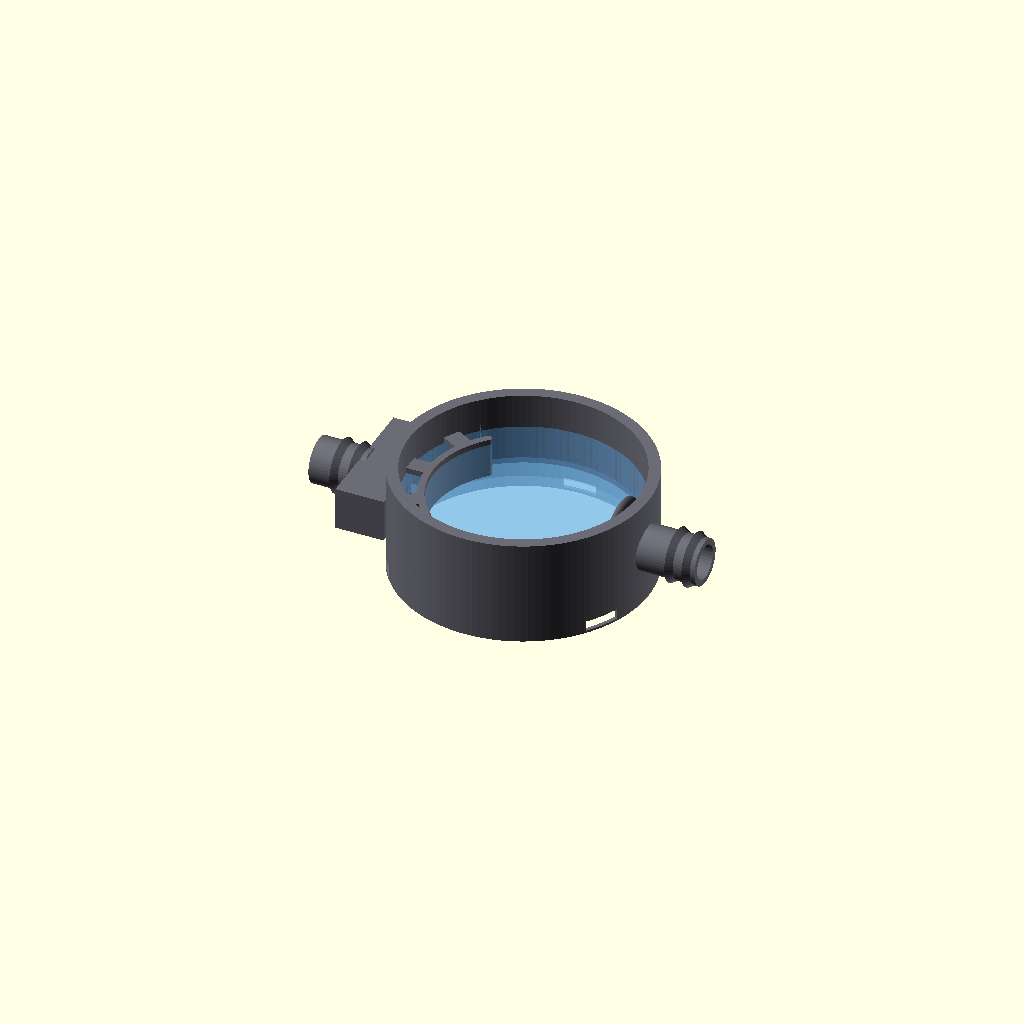
Cell 1: the model at its default parameters.
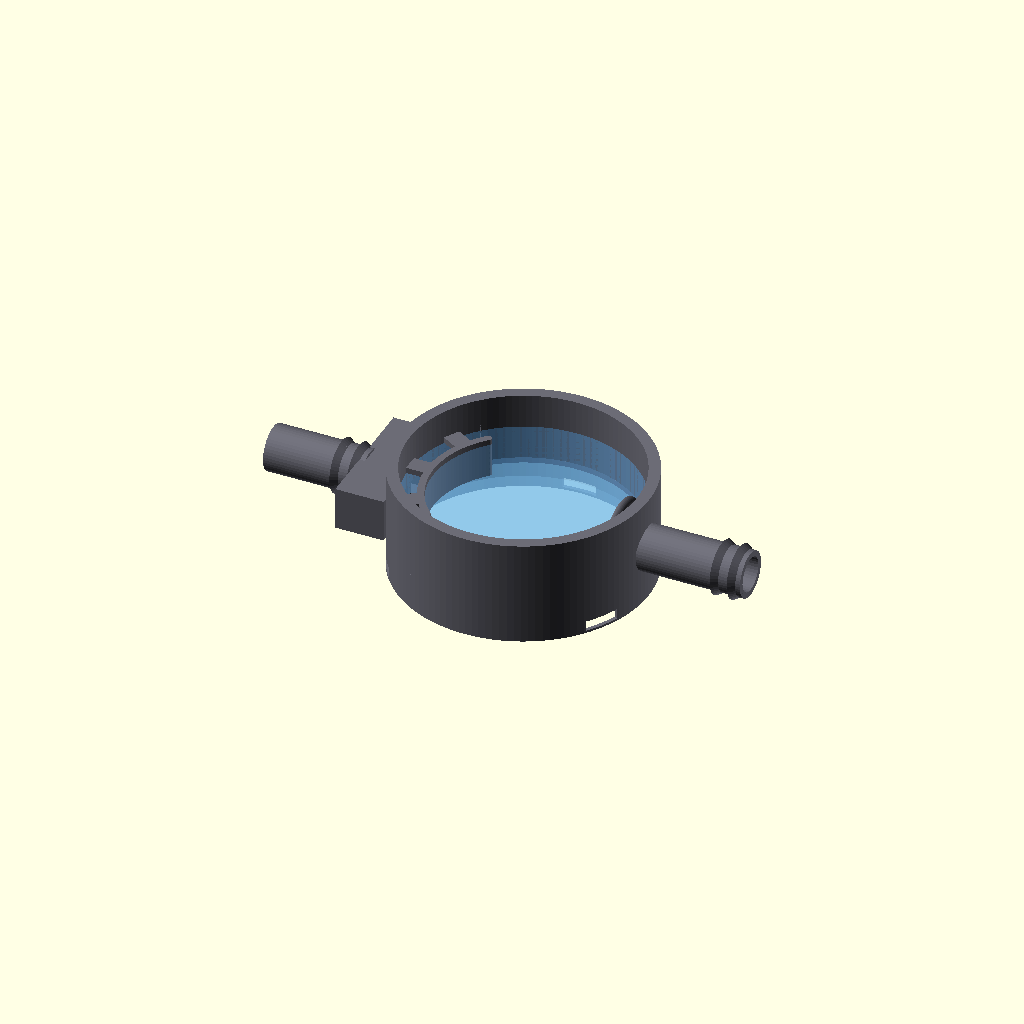
Cell 2: the same model with barb_len = 16.
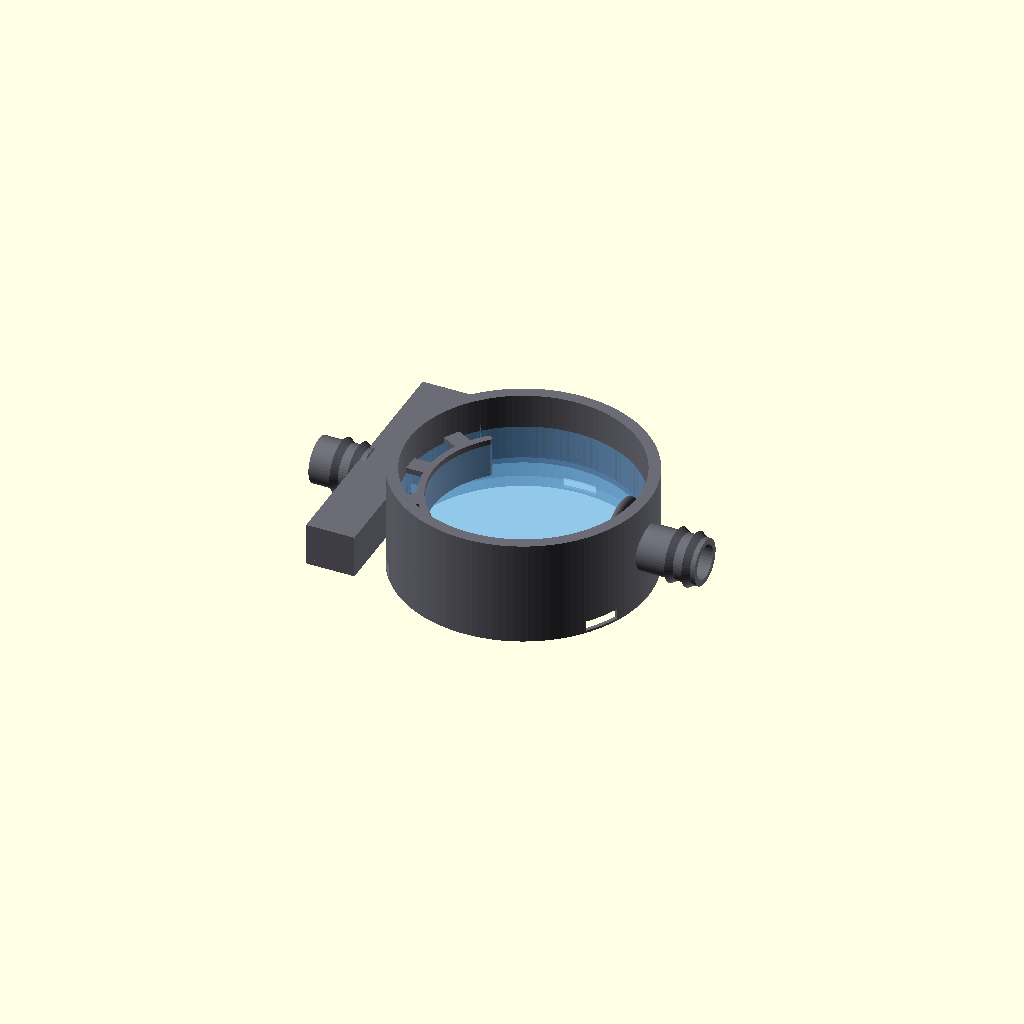
Cell 3 — plenum_w set to 44, the other parameters unchanged.
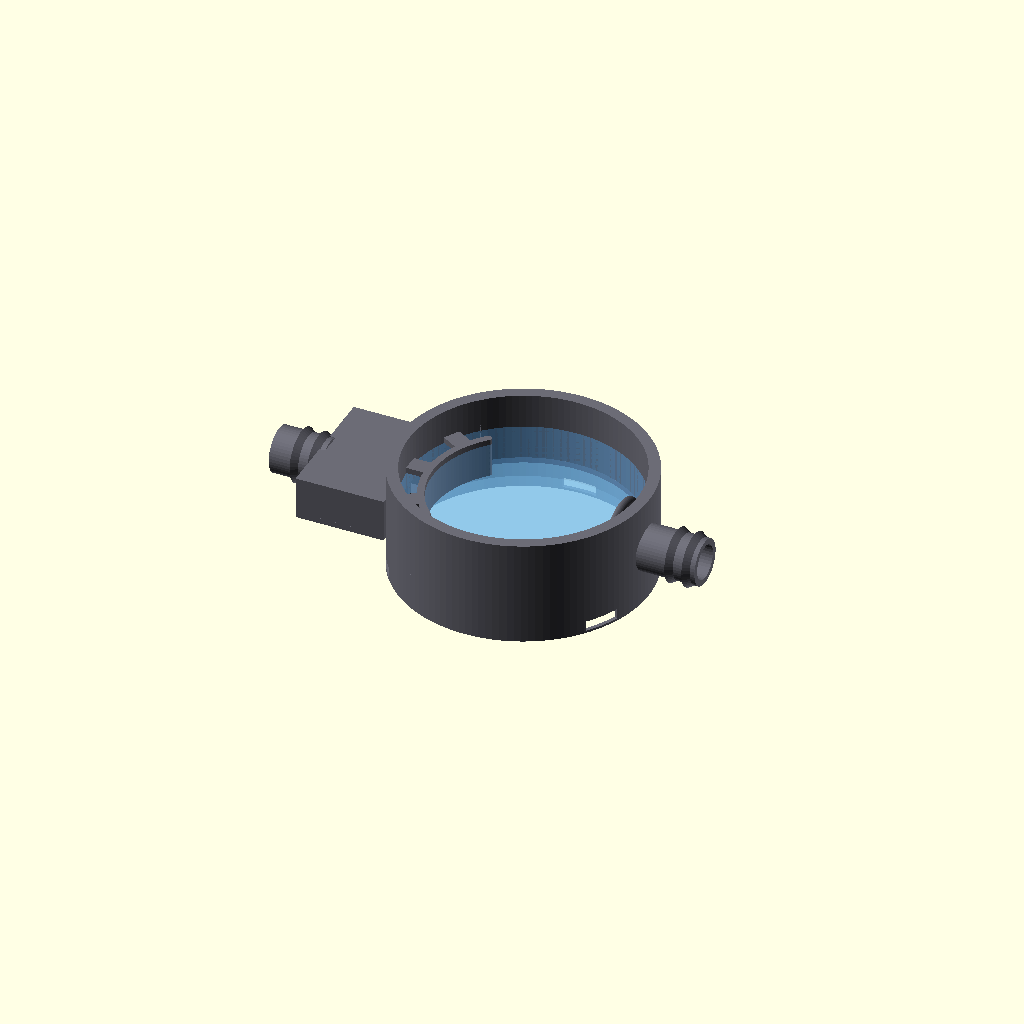
Cell 4: plenum_deep = 14 (everything else at default).
All cells are drawn from one camera (rotation 55°, 0°, 25°, orthographic, colour scheme Cornfield), so only the parameter changes between them.
The OpenSCAD source (openscad/components/flow_tray_003.scad):
// ============================================================================
// flow_tray_003.scad — Khay Macro-Flow CHỐNG SÓNG (2026-07-23)
// ----------------------------------------------------------------------------
// KHÁC _002: thêm 3 chi tiết chống sóng, KHÔNG đổi kích thước gốc của khay.
//   (1) Cửa vào ĐỤC LỖ: khe liền 20×3 → 4 cửa sổ 3.5×3 ngăn bởi 3 gân 1.2
//       (chia tia lớn thành tia nhỏ, tiêu tán động năng nhanh hơn).
//   (2) VÁCH CONG r=16.4, cao 7 (>mực nước), quét 90° đối diện cổng vào
//       (chắn đường đi thẳng vào→ra, ép nước đi vòng qua hành lang 3.0mm).
//   (3) MIỆNG LOE (bellmouth) nhô vào lòng khay tại cổng ra, bo R=3
//       (chống dồn ứ + dội sóng ngược tại miệng lỗ xả).
// Nguồn số liệu + 4 chỗ lệch có chủ ý so với tài liệu: constants.scad §CHỐNG SÓNG
// và docs/research/2026-07-23-khay-lang-song-nghien-cuu-hop-nhat.md
// Lệch thứ 5 (file-local): khoang loe sâu 1.0 (chứ không 1.4), bảo toàn 3 gân.
//
// ⚠️ KIẾN TRÚC 2 TẦNG UNION — bắt buộc, không gộp được:
//   flow_tray() = tray_shell()  ∪  tray_internals()
//   Vách cong và miệng loe nằm TRONG lòng Ø40. Nếu union chúng vào khối thân
//   TRƯỚC khi khoét lòng Ø40 thì chính lệnh khoét đó sẽ xóa sạch chúng.
//   Vì vậy tray_shell() tự khoét xong lòng, RỒI mới union phần internals.
//
// Hệ toạ độ: z=0 = SÀN khay (mặt trên đĩa acrylic), trục Z = trục quang.
// ============================================================================
include <../constants.scad>

EPS = 0.05;
pocket_d    = tray_win_d + 2*win_clr;   // Ø42.7 hốc đĩa
z_skirt_bot = z_tray_bot;               // −6.5
barb_len    = 8.0;                      // đoạn ngạnh thò ra để trùm ống
plenum_w    = 22.0;                     // hộp loe (lọt khe vỏ 24)
plenum_deep = 7.0;                      // sâu hộp loe theo X

// --- ngạnh ống (nằm ngang trục X), gốc tại mặt bích trong, hướng +X ---
module barb(len = barb_len) {
    rotate([0, 90, 0]) {
        cylinder(d = outlet_barb_od, h = len, $fn = 48);
        for (zz = [len - 2, len - 5])
            translate([0, 0, zz])
                cylinder(d1 = outlet_barb_od + 1.4, d2 = outlet_barb_od - 1, h = 2, $fn = 48);
    }
}

// --- (1) Cửa vào ĐỤC LỖ: N cửa sổ ngăn bởi gân, canh giữa theo Y ---
// Gân = phần THÀNH còn lại giữa 2 cửa sổ (không phải chi tiết nhô ra lòng khay)
// → không va chạm vách cong, không cần support khi in.
module inlet_windows() {
    for (i = [0 : inlet_n_gap - 1])
        translate([-tray_outer/2 - 2,
                   -inlet_span/2 + i * inlet_pitch,
                   -EPS])
            cube([tray_wall + 4, inlet_gap_w, inlet_slot_h + EPS]);
}

// --- Thân khay (kế thừa _002, chỉ đổi cụm cửa vào) ---
module tray_shell() {
    difference() {
        union() {
            // Thân khay LIỀN 1 trụ (thành + gờ kê + váy hốc đĩa, z=−6.5..12)
            translate([0, 0, z_skirt_bot])
                cylinder(d = tray_outer, h = tray_depth - z_skirt_bot, $fn = 120);
            // Hộp loe cổng VÀO (−X): xuyên hẳn qua thành cong (phần thừa bị lòng
            // khay cắt lại) — mọi mặt giao TRANSVERSAL, tránh non-manifold.
            translate([-tray_outer/2 - plenum_deep + 1, -plenum_w/2, -1])
                cube([plenum_deep + 1.5, plenum_w, 7.5]);
            // Ngạnh VÀO (−X) nối hộp loe
            translate([-tray_outer/2 - plenum_deep + 1 - barb_len, 0, port_z])
                barb(barb_len + 1);
            // Ngạnh RA (+X) trên thành
            translate([tray_outer/2 - 1, 0, port_z]) barb(barb_len + 3);
        }
        // Lòng khay Ø40 khoét XUYÊN SUỐT (đáy mở — sửa lỗi in của _001)
        translate([0, 0, z_skirt_bot - EPS])
            cylinder(d = tray_inner, h = tray_depth - z_skirt_bot + 2*EPS, $fn = 120);
        // Hốc đĩa acrylic (từ dưới lên, chừa gờ kê 1mm)
        translate([0, 0, z_skirt_bot - EPS])
            cylinder(d = pocket_d, h = -z_skirt_bot - ledge_plate_t + EPS, $fn = 120);
        // (1) Cửa vào đục lỗ — THAY khe liền 20×3 của _002
        inlet_windows();
        // Khoang loe trong hộp: quạt từ lòng ngạnh Ø6 → bề rộng cụm cửa sổ.
        // ⚠️ Mặt cuối khoang DỪNG tại x=−22.2 (0.2mm chưa tới mặt ngoài thành r=22):
        //   - không tràn tới x=−20 (mặt trong thành), nếu tràn sẽ ăn mất 3 gân;
        //   - không dừng đúng x=−22 (tiếp tuyến mặt trụ ngoài → non-manifold).
        //   Dòng chảy vẫn liên tục: khoang này giao nhau hoàn toàn với vùng X của
        //   inlet_windows() (x −24 tới −18), nên 2 khoang dùng chung thể tích.
        hull() {
            translate([-tray_outer/2 - plenum_deep + 2, 0, port_z])
                rotate([0, 90, 0]) cylinder(d = outlet_bore, h = 1, $fn = 36);
            translate([-tray_outer/2 - 1.2, -inlet_slot_w/2, 0])
                cube([1.0, inlet_slot_w, inlet_slot_h]);
        }
        // Lòng ngạnh VÀO thông vào khoang loe (dừng trong hộp loe)
        translate([-tray_outer/2 - plenum_deep - barb_len, 0, port_z])
            rotate([0, 90, 0]) cylinder(d = outlet_bore, h = barb_len + 4, $fn = 36);
        // Lòng cổng RA Ø6 sát đáy (z=0..6) xuyên thành + ngạnh
        translate([tray_outer/2 - tray_wall - 1, 0, port_z])
            rotate([0, 90, 0]) cylinder(d = outlet_bore, h = tray_wall + barb_len + 6, $fn = 36);
        // 3 cửa sổ ngàm snap-fit ở váy (tránh ±X: đặt 90/210/330°)
        for (a = [90, 210, 330])
            rotate([0, 0, a])
                translate([tray_outer/2 - 1.5, -3, z_skirt_bot + 0.4])
                    cube([3, 6, 1.8]);
    }
}

// --- (2) VÁCH CONG tiêu năng ---
// Hàng rào cung tròn đặt đối diện cổng vào: chắn tia thẳng, ép nước đi VÒNG qua
// hành lang rộng baffle_corridor (=3.0mm) ở 2 đầu mút.
// Kín đáy (không hở chân) để hạt không chui vào kẹt phía sau; 2 đầu mút bo bán
// nguyệt r=baffle_t/2 để hạt trượt qua không vướng góc sắc.
module arc_baffle() {
    r_in  = baffle_r_mid - baffle_t/2;
    r_out = baffle_r_mid + baffle_t/2;
    union() {
        // Thân cung: vành khuyên ∩ nêm góc
        intersection() {
            difference() {
                cylinder(r = r_out, h = baffle_h, $fn = 160);
                translate([0, 0, -EPS])
                    cylinder(r = r_in, h = baffle_h + 2*EPS, $fn = 160);
            }
            // Nêm quét baffle_angle°, canh giữa tại 180° (hướng cổng vào −X)
            rotate([0, 0, 180 - baffle_angle/2])
                linear_extrude(height = baffle_h + 2*EPS)
                    polygon(points = concat(
                        [[0, 0]],
                        [for (i = [0 : 24])
                            let (a = i * baffle_angle / 24)
                            [tray_outer * cos(a), tray_outer * sin(a)]]
                    ));
        }
        // Bo 2 đầu mút (bán nguyệt r = baffle_t/2 — tối đa khả thi trên vách 1.2mm)
        // ⚠️ Đường kính nắp PHẢI = baffle_t (đúng bằng bề dày vách): tâm nắp đặt tại
        // baffle_r_mid nên mép ngoài nắp trùng đúng mặt ngoài cung (r_out) — đây là
        // điều giữ hành lang baffle_corridor đúng bằng giá trị đã assert ở constants.
        // Hardcode một số khác baffle_t ở đây sẽ ăn lấn hành lang MÀ KHÔNG CÓ assert
        // nào bắt được (baffle_corridor chỉ tính từ baffle_r_mid/baffle_t, không đọc
        // giá trị thực dùng ở dòng dưới).
        for (s = [-1, 1])
            rotate([0, 0, 180 + s * baffle_angle/2])
                translate([baffle_r_mid, 0, 0])
                    cylinder(d = baffle_t, h = baffle_h, $fn = 24);
    }
}

// --- (3) MIỆNG LOE (bellmouth) tại cổng RA ---
// Biên dạng: cung 1/4 đường tròn bán kính bell_fillet_r, tiếp tuyến RADIAL tại
// miệng loe và tiếp tuyến DỌC TRỤC tại cổ → dòng lướt mượt vào lòng ống, không
// bị bóp nghẹt ở mép sắc (hệ số tổn thất K: ~0.5 → <0.05).
// Trục cục bộ +Z: miệng loe (rộng Ø12) tại z=0, cổ (Ø6) tại z=bell_fillet_r.
function bell_r(a) = outlet_bore/2 + bell_fillet_r - bell_fillet_r * sin(a);
function bell_z(a) = bell_fillet_r - bell_fillet_r * cos(a);

// Biên dạng 2D LÒNG loa kèn (dùng chung: vừa để khoét bell_void(), vừa làm nền
// cho offset() pháp tuyến của bell_outer() — 1 nguồn duy nhất, không lặp toạ độ).
module bell_profile_2d() {
    polygon(points = concat(
        [[0, 0]],
        [for (i = [0 : bell_steps]) let (a = i * 90 / bell_steps)
            [bell_r(a), bell_z(a)]],
        [[outlet_bore/2, bell_fillet_r + 2.0],
         [0, bell_fillet_r + 2.0]]
    ));
}

// Lòng loa kèn (phần bị khoét). Kéo dài quá cổ để nối liền lòng ngạnh Ø6.
module bell_void() {
    rotate_extrude($fn = 96) bell_profile_2d();
}

// Vỏ ngoài loa kèn (đặc) — OFFSET PHÁP TUYẾN THẬT bằng offset(r=bell_wall), KHÔNG
// PHẢI dịch bán kính cùng tham số a như bản cũ. Dịch bán kính (bell_r(a)+bell_wall)
// là dịch NGANG theo trục r tại from cùng góc a — chỉ đúng bề dày bell_wall tại nơi
// tiếp tuyến biên dạng THEO PHƯƠNG BÁN KÍNH (a=90, cổ ống); tại miệng loe (a=0) tiếp
// tuyến lại RADIAL nên phép dịch đó suy biến gần về 0. Đo thực tế (review 2026-07-23):
// bề dày thật tại a=0 chỉ còn 0.231mm — dưới cả 1 lớp nozzle 0.4mm, in ra sẽ tưa mép.
// offset(r=...) tính khoảng cách PHÁP TUYẾN thật dọc suốt biên dạng, kể cả tại điểm
// gấp a=0 (biên dạng void gập 180° tại đó — offset tự chèn cung bo bán kính bell_wall
// quanh điểm gấp), nên bề dày ĐỀU bell_wall khắp nơi, mép miệng thành gờ bo tròn thay
// vì lưỡi dao.
// Kẹp lại bằng intersection() 2D SAU offset (không phải trước — offset phải thấy đủ
// biên dạng gốc mới tính đúng pháp tuyến):
//   - x ≥ 0: offset đẩy 2 điểm nằm trên trục quay (x=0, đầu (0,0) và (0, bell_fillet_r
//     +2.0)) ra x=−bell_wall; rotate_extrude KHÔNG chấp nhận hình học x<0.
//   - y ≤ bell_fillet_r + 1.0 (toạ độ biên dạng cục bộ = trục Z cục bộ trước rotate,
//     thành TRỤC X TOÀN CỤC sau rotate([0,90,0]) trong bellmouth_boss()): GIỮ NGUYÊN
//     hành vi cũ — vỏ ngoài dừng đúng 1mm quá cổ để CHỌC transversal vào thành khay
//     (giao mặt cắt ngang, tránh mặt tiếp tuyến gây non-manifold khi union). Không kẹp
//     thì offset sẽ đẩy vỏ tới tận bell_fillet_r+2.0+bell_wall, thò quá mặt ngoài thành
//     khay r=tray_outer/2.
//   - y ≥ 0 (SỬA LỖI NGHIÊM TRỌNG — bịt kín miệng loe): offset(r=bell_wall) bo tròn
//     luôn góc nhọn tại miệng loe y=0 (điểm gấp giữa cạnh (0,0)-(6,0) nằm ngang và
//     cung tại a=0), quét vật liệu tràn xuống tới y=−bell_wall trên SUỐT bề rộng
//     miệng (toàn bộ mặt cắt r∈[0,6] tại y=0). Vì bell_void() KHÔNG có hình học ở
//     y<0, difference() không khoét được phần tràn này → nó BỊT ĐẶC miệng loe
//     (đã đo bằng projection(cut=true): X=15.9…16.9 đặc hoàn toàn, xem task-4-report).
//     Kẹp thêm y≥0 loại bỏ đúng phần tràn dưới mặt miệng, để lại một gờ phẳng
//     r∈[6, 6+bell_wall] tại y=0 — miệng loe mở, không còn nắp.
module bell_outer() {
    rotate_extrude($fn = 96)
        intersection() {
            offset(r = bell_wall) bell_profile_2d();
            translate([0, 0])
                square([1000, bell_fillet_r + 1.0]);
        }
}

// Cụm loa kèn đã đặt đúng vị trí + CẮT PHẲNG tại sàn z=0.
// Cắt sàn là ĐÚNG về vật lý: loa kèn hút sát sàn thì chính mặt sàn đóng vai trò
// thành dưới (giống bellmouth đặt sát đáy bể hút của bơm công nghiệp), đồng thời
// tránh loe thò xuống dưới z=0 (vùng hốc đĩa acrylic).
module bellmouth_boss() {
    intersection() {
        difference() {
            translate([tray_inner/2 - bell_fillet_r, 0, port_z])
                rotate([0, 90, 0]) bell_outer();
            translate([tray_inner/2 - bell_fillet_r, 0, port_z])
                rotate([0, 90, 0]) bell_void();
        }
        translate([-tray_outer, -tray_outer, 0])
            cube([2*tray_outer, 2*tray_outer, tray_depth]);
    }
}

// --- (2b) GỜ NỐI vách cong ↔ thành khay (sửa lỗi Critical: vách cong trôi nổi) ---
// arc_baffle() không chạm đáy (đáy khay hở, đĩa acrylic tách rời — xem đầu file)
// và không chạm thành (hành lang baffle_corridor=3.0mm là khoảng hở CỐ Ý cho hạt
// đi qua). Không union gì thêm thì vách là 1 khối RỜI trong khoang → CGAL báo
// Volumes=3 (thân + rỗng ngoài + vách rời), khi in ra thành 1 mảnh nhựa lỏng lẻo
// rồi trôi tới kẹt cổng ra Ø6 — đúng thứ mà cả cụm chống sóng này phải ngăn.
//
// Sửa bằng 3 gờ nối bắc CAO HƠN MẶT NƯỚC (z: baffle_rib_z_bot..baffle_h, tức
// water_depth..baffle_h — vách được cố ý làm cao hơn mực nước đúng 1mm cho mục
// đích này). Hạt luôn di chuyển ngập nước ở z < water_depth nên không bao giờ
// chạm gờ; hành lang 3.0mm dưới mực nước (z=0..water_depth) thông suốt trọn vẹn.
// ⚠️ ĐỪNG hạ gờ xuống thấp hơn — assert baffle_rib_z_bot ở constants.scad sẽ bắt,
// nhưng quan trọng hơn là đừng phá lý do vật lý: hạ xuống là gờ cắt ngang dòng
// chảy ngập nước, tái tạo đúng nguy cơ kẹt hạt mà bản vẽ này đang tránh.
//
// Biên r LẤN 0.1mm vào cả vách lẫn thành (không dừng tiếp tuyến đúng mép) để có
// chồng thể tích thật — mặt tiếp tuyến là nguồn non-manifold kinh niên trong file
// này (xem các cảnh báo tương tự ở bellmouth_boss() phía trên).
module baffle_ribs() {
    r_bridge_in  = baffle_r_mid + baffle_t/2 - 0.1;  // 0.1mm vào trong vách
    r_bridge_out = tray_inner/2 + 0.1;               // 0.1mm vào trong thành
    for (a = baffle_rib_angles)
        rotate([0, 0, a])
            translate([r_bridge_in, -baffle_rib_w/2, baffle_rib_z_bot])
                cube([r_bridge_out - r_bridge_in, baffle_rib_w, baffle_h - baffle_rib_z_bot]);
}

// --- Chi tiết NẰM TRONG lòng Ø40 — phải union SAU khi tray_shell() đã khoét lòng ---
module tray_internals() {
    arc_baffle();
    baffle_ribs();
    bellmouth_boss();
}

module flow_tray() {
    color(col_plastic) union() {
        tray_shell();
        tray_internals();
    }
}

flow_tray();

// --- Tham chiếu khi mở file lẻ: đĩa acrylic + mực nước (ghost) ---
%color(col_acrylic) translate([0, 0, -ledge_plate_t - 0.3 - tray_win_t])
    cylinder(d = tray_win_d, h = tray_win_t, $fn = 96);
%color(col_water) cylinder(d = tray_inner, h = water_depth, $fn = 96);
Customizer parameters (derived from the source; name, type, default, range or options):
EPS: number, default 0.05
barb_len: number, default 8
plenum_w: number, default 22
plenum_deep: number, default 7
